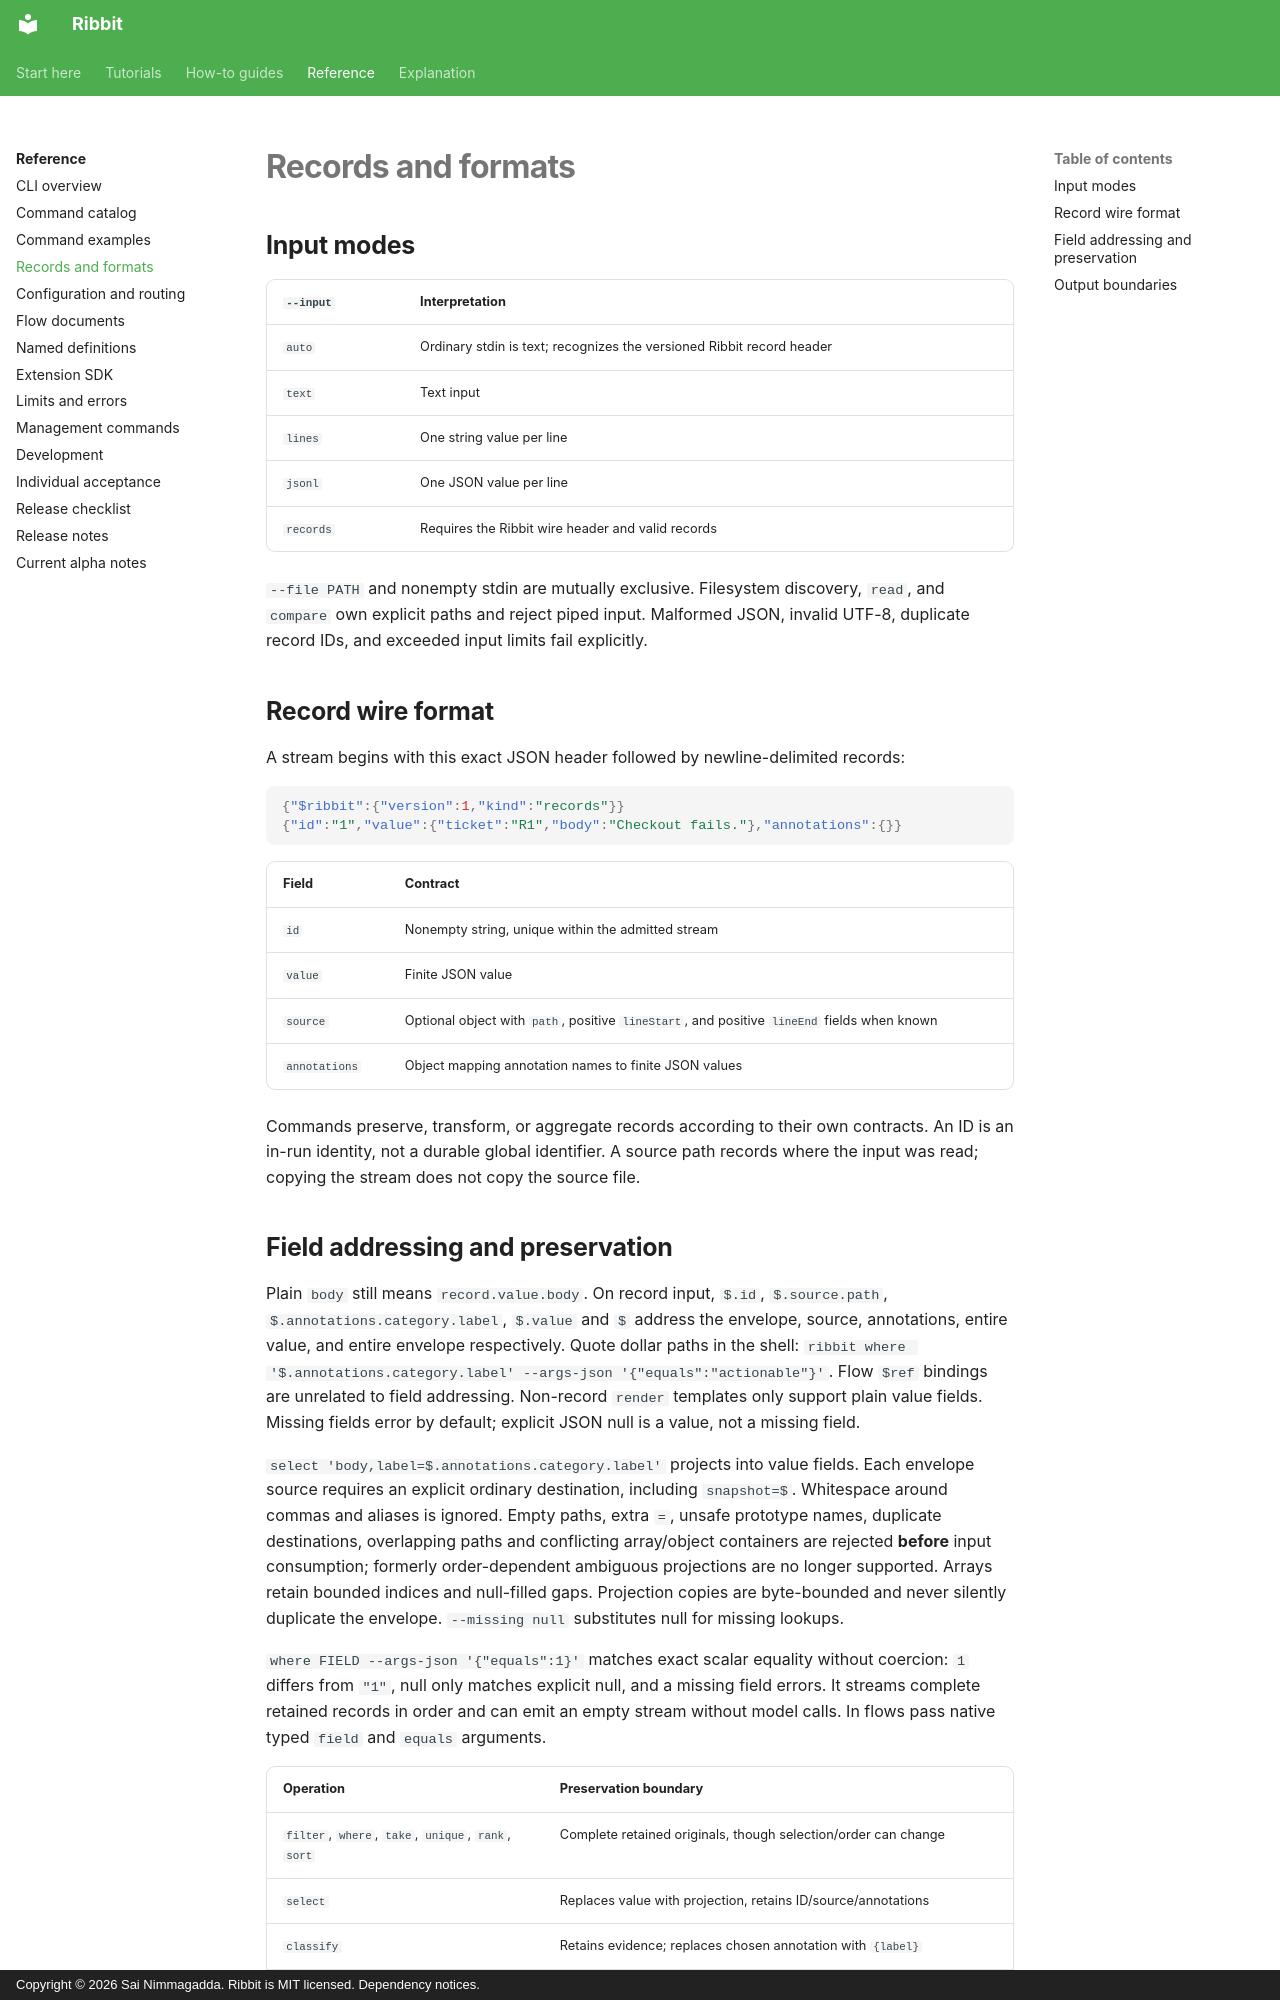

repository: funsaized/ribbet · page: reference/records/index.html · generator: mkdocs · copyright: Copyright © 2026 Sai Nimmagadda. Ribbit is MIT licensed. Dependency notices.

# Records and formats

## Input modes

| `--input` | Interpretation |
| --- | --- |
| `auto` | Ordinary stdin is text; recognizes the versioned Ribbit record header |
| `text` | Text input |
| `lines` | One string value per line |
| `jsonl` | One JSON value per line |
| `records` | Requires the Ribbit wire header and valid records |

`--file PATH` and nonempty stdin are mutually exclusive. Filesystem discovery, `read`, and `compare` own explicit paths and reject piped input. Malformed JSON, invalid UTF-8, duplicate record IDs, and exceeded input limits fail explicitly.

## Record wire format

A stream begins with this exact JSON header followed by newline-delimited records:

```json
{"$ribbit":{"version":1,"kind":"records"}}
{"id":"1","value":{"ticket":"R1","body":"Checkout fails."},"annotations":{}}
```

| Field | Contract |
| --- | --- |
| `id` | Nonempty string, unique within the admitted stream |
| `value` | Finite JSON value |
| `source` | Optional object with `path`, positive `lineStart`, and positive `lineEnd` fields when known |
| `annotations` | Object mapping annotation names to finite JSON values |

Commands preserve, transform, or aggregate records according to their own contracts. An ID is an in-run identity, not a durable global identifier. A source path records where the input was read; copying the stream does not copy the source file.
